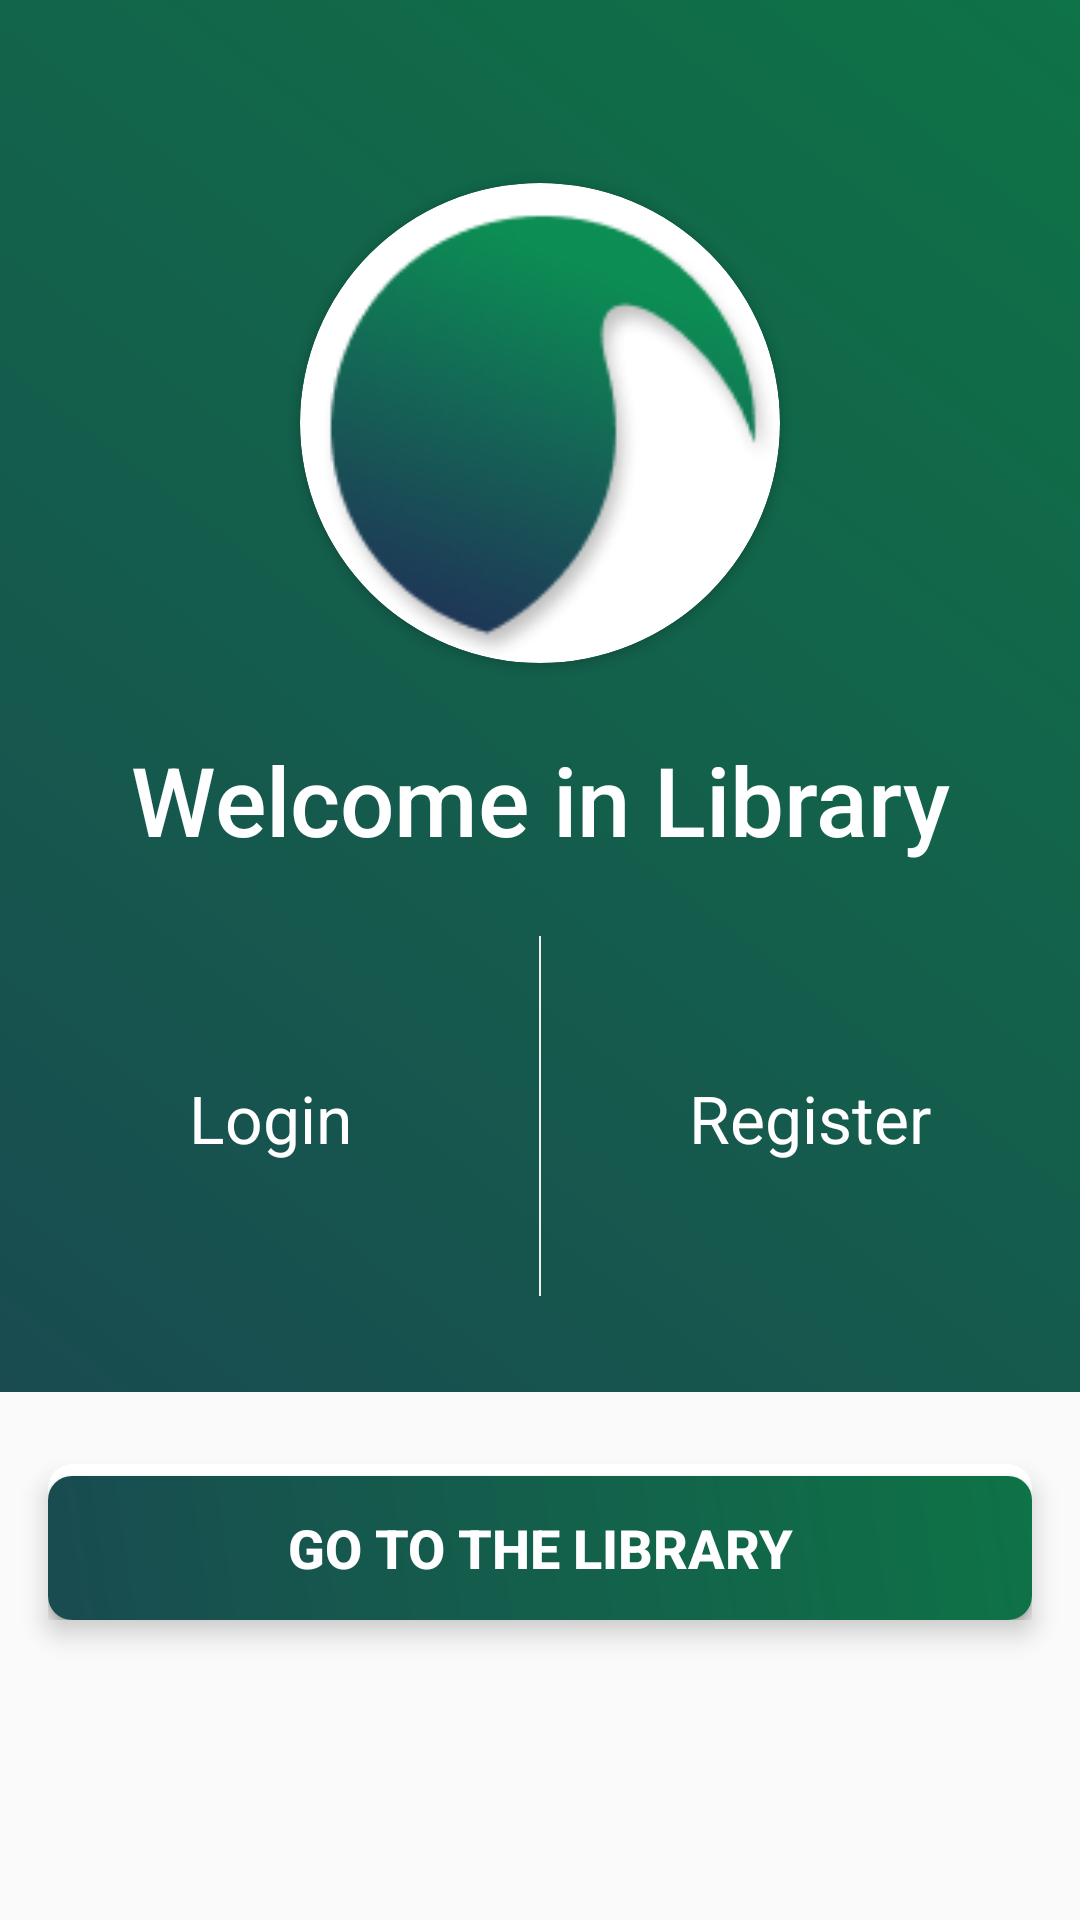

The Android layout XML behind this screen, and the referenced resources:
<!-- AndroidManifest.xml: application theme AppTheme -->
<!-- res/layout/fragment_profile_not_logged_in.xml -->
<?xml version="1.0" encoding="utf-8"?>
<ScrollView xmlns:android="http://schemas.android.com/apk/res/android"
    xmlns:tools="http://schemas.android.com/tools"
    android:layout_width="match_parent"
    android:layout_height="match_parent"
    xmlns:app="http://schemas.android.com/apk/res-auto"
    tools:context=".ui.fragments.profile.ProfileFragment">

    <androidx.constraintlayout.widget.ConstraintLayout
        android:layout_width="match_parent"
        android:layout_height="wrap_content"
        app:layout_constraintBottom_toBottomOf="parent"
        app:layout_constraintEnd_toStartOf="parent">


        <androidx.constraintlayout.widget.ConstraintLayout
            android:id="@+id/constraintLayout"
            android:layout_width="match_parent"
            android:layout_height="match_parent"
            android:background="@drawable/main_motive"
            app:layout_constraintEnd_toEndOf="parent"
            app:layout_constraintHorizontal_bias="0.0"
            app:layout_constraintStart_toStartOf="parent"
            app:layout_constraintTop_toTopOf="parent">


            <androidx.cardview.widget.CardView
                android:id="@+id/no_internet_profile_cardView"
                android:layout_width="160dp"
                android:layout_height="160dp"
                android:layout_row="1"
                android:layout_column="0"

                android:layout_columnSpan="3"
                android:layout_gravity="center_horizontal"
                android:layout_marginTop="61dp"
                android:layout_marginBottom="24dp"
                app:cardCornerRadius="80dp"
                app:layout_constraintBottom_toTopOf="@+id/profile_textView_nick"
                app:layout_constraintEnd_toEndOf="parent"
                app:layout_constraintStart_toStartOf="parent"
                app:layout_constraintTop_toTopOf="parent">

                <ImageView
                    android:id="@+id/profile_image_avatar"
                    android:layout_width="match_parent"
                    android:layout_height="wrap_content"
                    android:layout_gravity="center"
                    android:contentDescription="@string/avatar"
                    android:scaleType="centerCrop"
                    android:src="@drawable/logo_png" />
            </androidx.cardview.widget.CardView>

            <TextView
                android:id="@+id/no_internet_profile_textView_nick"
                android:layout_width="0dp"
                android:layout_height="wrap_content"
                android:layout_row="2"
                android:layout_column="0"
                android:layout_columnSpan="3"
                android:layout_gravity="fill_horizontal"
                android:layout_marginTop="24dp"
                android:fontFamily="sans-serif-medium"
                android:text="@string/welcome_in_library"
                android:textAlignment="center"
                android:textColor="@color/colorWhite"
                android:textSize="32sp"
                app:layout_constraintEnd_toEndOf="parent"
                app:layout_constraintStart_toStartOf="parent"
                app:layout_constraintTop_toBottomOf="@+id/no_internet_profile_cardView"
                tools:ignore="RtlCompat" />

            <View
                android:id="@+id/no_internet_profile_separator"
                android:layout_width="0.5dp"
                android:layout_height="120dp"
                android:layout_row="3"
                android:layout_rowSpan="2"
                android:layout_column="1"
                android:layout_gravity="center_horizontal"
                android:layout_marginTop="24dp"
                android:layout_marginBottom="32dp"
                android:background="@color/colorPrimaryBackground"
                app:layout_constraintBottom_toBottomOf="parent"
                app:layout_constraintEnd_toEndOf="parent"
                app:layout_constraintStart_toStartOf="parent"
                app:layout_constraintTop_toBottomOf="@+id/no_internet_profile_textView_nick" />

            <TextView
                android:id="@+id/no_internet_profile_welcome_btn_register"
                android:layout_width="0dp"
                android:layout_height="wrap_content"
                android:layout_row="3"
                android:layout_column="2"
                android:layout_gravity="center_horizontal"
                android:layout_marginTop="70dp"
                android:gravity="center"
                android:text="@string/register"
                android:textColor="@color/colorWhite"
                android:textSize="22sp"
                app:layout_constraintEnd_toEndOf="parent"
                app:layout_constraintStart_toEndOf="@+id/no_internet_profile_separator"
                app:layout_constraintTop_toBottomOf="@+id/no_internet_profile_textView_nick" />

            <TextView
                android:id="@+id/no_internet_profile_welcome_btn_login"
                android:layout_width="0dp"
                android:layout_height="wrap_content"
                android:layout_row="3"
                android:layout_column="2"
                android:layout_gravity="center_horizontal"
                android:layout_marginTop="70dp"
                android:text="@string/login"
                android:textAlignment="center"
                android:textColor="@color/colorWhite"
                android:textSize="22sp"
                app:layout_constraintEnd_toStartOf="@+id/no_internet_profile_welcome_btn_register"
                app:layout_constraintHorizontal_bias="0.653"
                app:layout_constraintStart_toStartOf="parent"
                app:layout_constraintTop_toBottomOf="@+id/no_internet_profile_textView_nick" />

        </androidx.constraintlayout.widget.ConstraintLayout>

        <RelativeLayout
            android:layout_width="match_parent"
            android:layout_height="wrap_content"
            android:layout_marginStart="16dp"
            android:layout_marginTop="24dp"
            android:layout_marginEnd="16dp"
            android:layout_marginBottom="24dp"
            android:background="@drawable/white_rounded_panel"
            android:elevation="5dp"
            android:gravity="center_vertical"
            app:layout_constraintBottom_toBottomOf="parent"
            app:layout_constraintEnd_toEndOf="parent"
            app:layout_constraintStart_toStartOf="parent"
            app:layout_constraintTop_toBottomOf="@+id/constraintLayout">

            <Button
                android:id="@+id/no_internet_profile_welcome_button_GoToTheLibrary"
                android:layout_width="match_parent"
                android:layout_height="wrap_content"
                android:layout_alignParentStart="true"
                android:layout_alignParentTop="true"
                android:layout_alignParentEnd="true"
                android:layout_marginStart="0dp"
                android:layout_marginTop="4dp"
                android:layout_marginEnd="0dp"
                android:background="@drawable/btn_primary"
                android:gravity="center"
                android:text="@string/go_to_the_library"
                android:textColor="@color/colorWhite"
                android:textSize="18sp"
                android:textStyle="bold" />
        </RelativeLayout>

    </androidx.constraintlayout.widget.ConstraintLayout>



</ScrollView>
<!-- resources referenced by this layout -->
<resources>
  <color name="colorPrimaryBackground">#F1F1F1</color>
  <color name="colorWhite">#fff</color>
  <!-- drawable btn_primary (drawable) -->
  <?xml version="1.0" encoding="utf-8"?>
  <shape xmlns:android="http://schemas.android.com/apk/res/android" android:shape="rectangle" >
      <gradient
          android:startColor="@color/colorPrimaryBlue"
          android:endColor="@color/colorPrimaryGreen"
          android:angle="45"/>
      <size android:width="145dp"
          android:height="45dp"/>
      <corners android:radius="8dp"/>
  </shape>
  <!-- drawable logo_png: png bitmap (drawable, 20122 bytes) -->
  <!-- drawable main_motive (drawable) -->
  <?xml version="1.0" encoding="utf-8"?>
  <shape xmlns:android="http://schemas.android.com/apk/res/android" android:shape="rectangle" >
      <gradient
          android:startColor="@color/colorPrimaryBlue"
          android:endColor="@color/colorPrimaryGreen"
          android:angle="45"/>
      <corners
          android:radius="0dp"/>
  
  </shape>
  <!-- drawable white_rounded_panel (drawable) -->
  <?xml version="1.0" encoding="utf-8"?>
  <shape xmlns:android="http://schemas.android.com/apk/res/android"
      android:shape="rectangle">
      <solid android:color="@color/colorWhite" />
      <corners android:radius="8dp"/>
  
  </shape>
  <string name="avatar" translatable="false">Avatar</string>
  <string name="go_to_the_library">Go to the Library</string>
  <string name="login" translatable="false">Login</string>
  <string name="register">Register</string>
  <string name="welcome_in_library">Welcome in Library</string>
  <style name="AppTheme" parent="Theme.AppCompat.Light.NoActionBar">
  
          
          <item name="colorPrimary">@color/colorPrimaryGreen</item>
          <item name="colorPrimaryDark">@color/colorPrimaryBlue</item>
          <item name="colorAccent">@color/colorAccent</item>
          <item name="colorOnBackground">@color/colorPrimaryBackground</item>
      </style>
  <color name="colorPrimaryBlue">#194B51</color>
  <color name="colorPrimaryGreen">#0E7346</color>
  <color name="colorAccent">#CACD22</color>
</resources>
